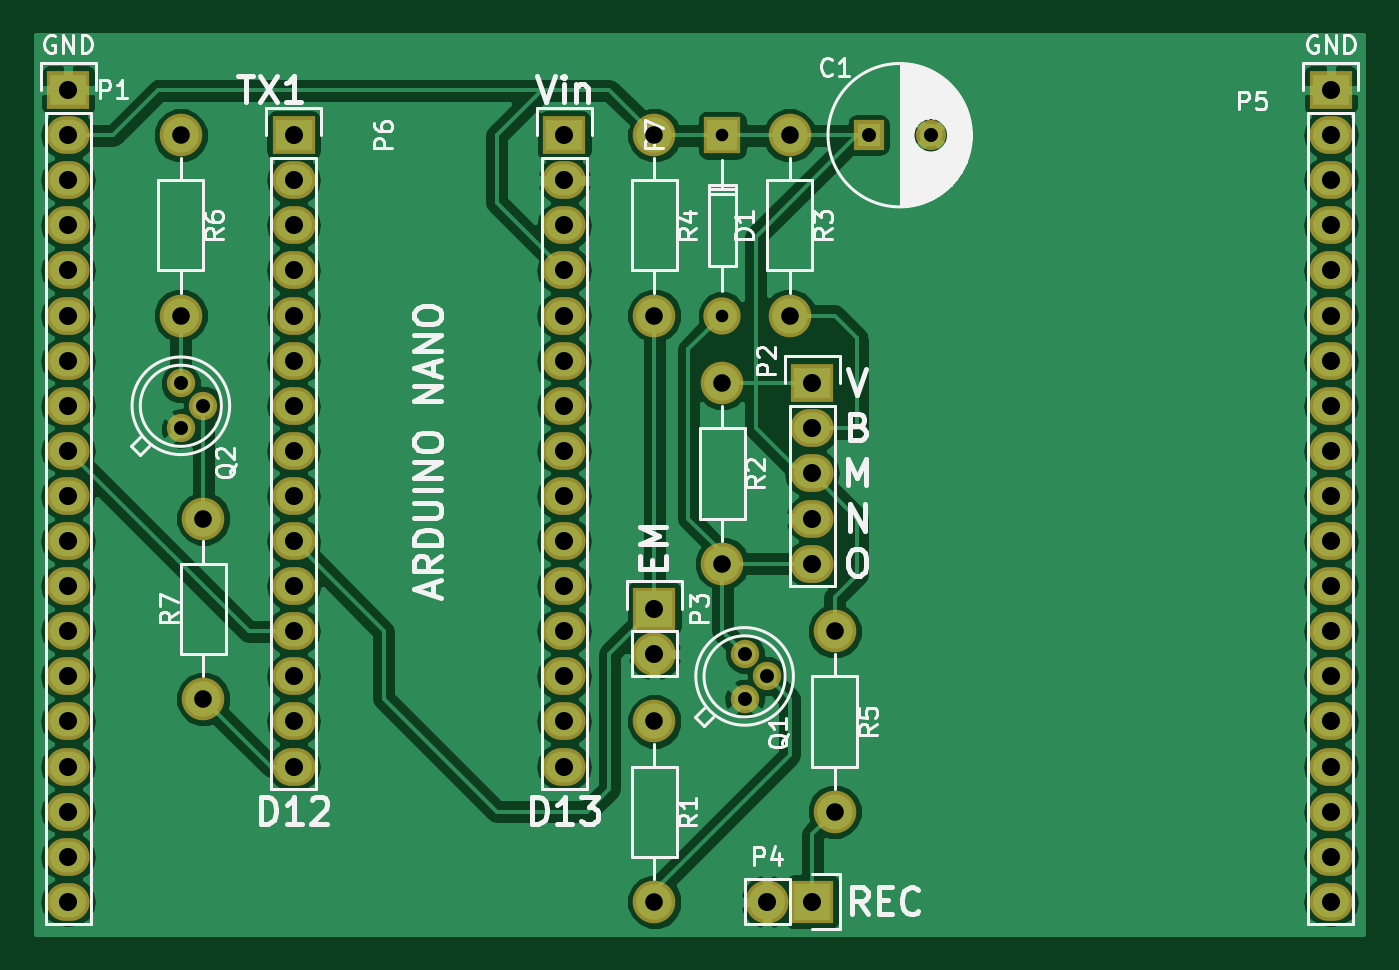
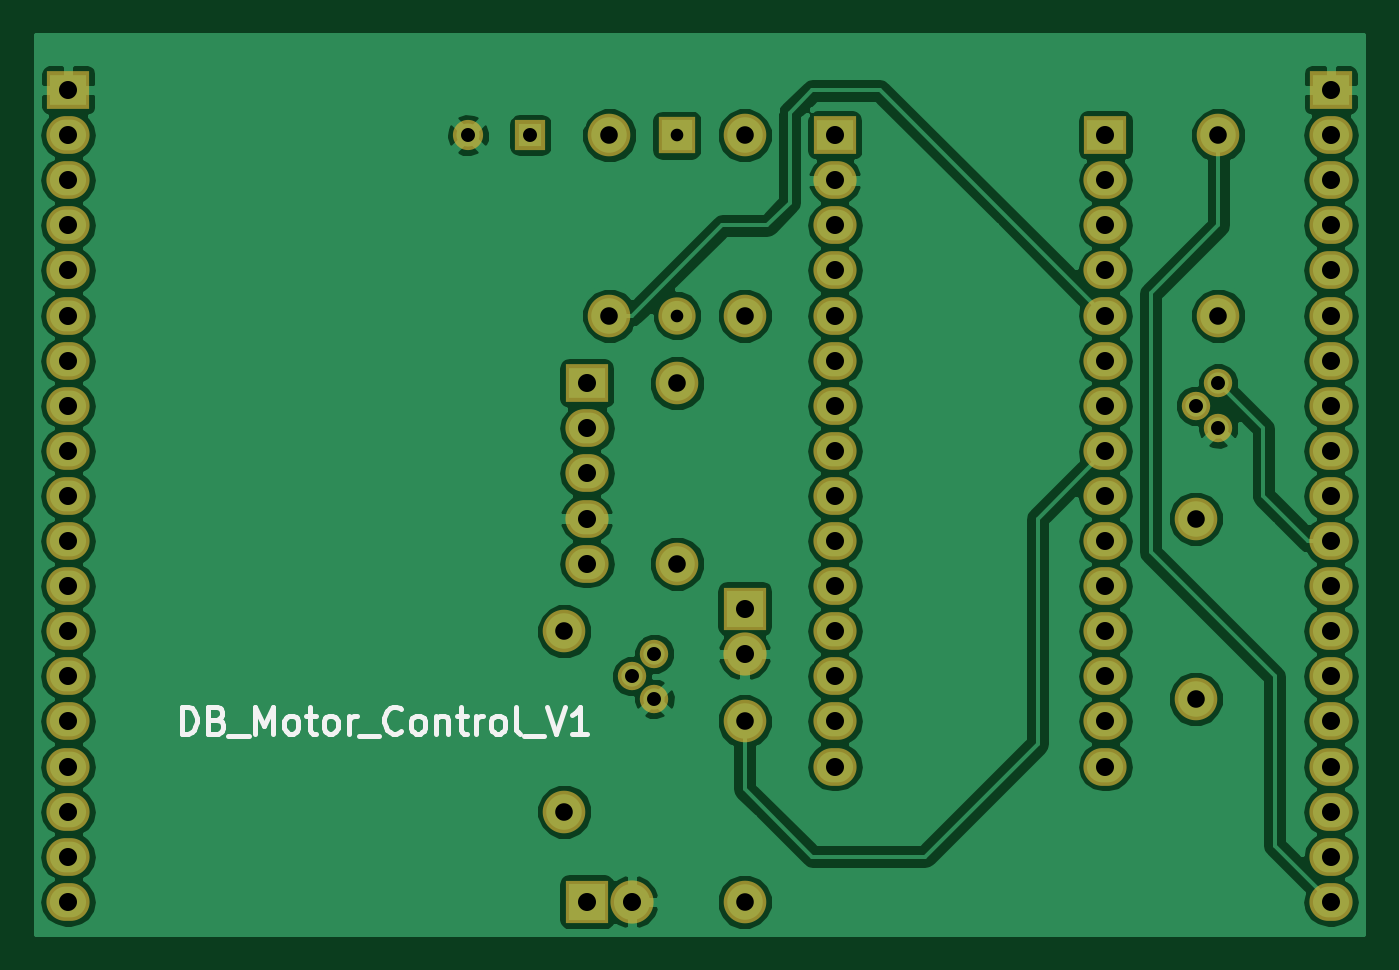
Circuit board: 7 layer files. Board 74.8 x 50.7 mm.
- bottom_copper: DB_Motor_control_V1-B.Cu.gbr (85178 bytes)
- bottom_mask: DB_Motor_control_V1-B.Mask.gbr (3151 bytes)
- bottom_silk: DB_Motor_control_V1-B.SilkS.gbr (4778 bytes)
- top_copper: DB_Motor_control_V1-F.Cu.gbr (82180 bytes)
- top_mask: DB_Motor_control_V1-F.Mask.gbr (3151 bytes)
- top_silk: DB_Motor_control_V1-F.SilkS.gbr (27322 bytes)
- drill: DB_Motor_control_V1.drl (1330 bytes)

=== bottom_copper: DB_Motor_control_V1-B.Cu.gbr (85178 bytes, source omitted) ===
=== bottom_mask: DB_Motor_control_V1-B.Mask.gbr ===
G04 #@! TF.FileFunction,Soldermask,Bot*
%FSLAX46Y46*%
G04 Gerber Fmt 4.6, Leading zero omitted, Abs format (unit mm)*
G04 Created by KiCad (PCBNEW 4.0.4+e1-6308~48~ubuntu16.04.1-stable) date Thu Sep 22 16:47:12 2016*
%MOMM*%
%LPD*%
G01*
G04 APERTURE LIST*
%ADD10C,0.100000*%
%ADD11C,2.099260*%
%ADD12R,2.099260X2.099260*%
%ADD13R,2.432000X2.127200*%
%ADD14O,2.432000X2.127200*%
%ADD15R,2.432000X2.432000*%
%ADD16O,2.432000X2.432000*%
%ADD17C,1.600000*%
%ADD18C,2.398980*%
%ADD19C,1.700000*%
%ADD20R,1.700000X1.700000*%
G04 APERTURE END LIST*
D10*
D11*
X68582540Y-88900520D03*
D12*
X68582540Y-78740520D03*
D13*
X73660000Y-92710000D03*
D14*
X73660000Y-95250000D03*
X73660000Y-97790000D03*
X73660000Y-100330000D03*
X73660000Y-102870000D03*
D15*
X64770000Y-105410000D03*
D16*
X64770000Y-107950000D03*
D17*
X69850000Y-110490000D03*
X71120000Y-109220000D03*
X69850000Y-107950000D03*
D18*
X64770000Y-121920000D03*
X64770000Y-111760000D03*
X68580000Y-92710000D03*
X68580000Y-102870000D03*
X72390000Y-88900000D03*
X72390000Y-78740000D03*
X64770000Y-78740000D03*
X64770000Y-88900000D03*
X74930000Y-106680000D03*
X74930000Y-116840000D03*
D19*
X80335000Y-78740000D03*
D20*
X76835000Y-78740000D03*
D15*
X73660000Y-121920000D03*
D16*
X71120000Y-121920000D03*
D13*
X31750000Y-76200000D03*
D14*
X31750000Y-78740000D03*
X31750000Y-81280000D03*
X31750000Y-83820000D03*
X31750000Y-86360000D03*
X31750000Y-88900000D03*
X31750000Y-91440000D03*
X31750000Y-93980000D03*
X31750000Y-96520000D03*
X31750000Y-99060000D03*
X31750000Y-101600000D03*
X31750000Y-104140000D03*
X31750000Y-106680000D03*
X31750000Y-109220000D03*
X31750000Y-111760000D03*
X31750000Y-114300000D03*
X31750000Y-116840000D03*
X31750000Y-119380000D03*
X31750000Y-121920000D03*
D13*
X102870000Y-76200000D03*
D14*
X102870000Y-78740000D03*
X102870000Y-81280000D03*
X102870000Y-83820000D03*
X102870000Y-86360000D03*
X102870000Y-88900000D03*
X102870000Y-91440000D03*
X102870000Y-93980000D03*
X102870000Y-96520000D03*
X102870000Y-99060000D03*
X102870000Y-101600000D03*
X102870000Y-104140000D03*
X102870000Y-106680000D03*
X102870000Y-109220000D03*
X102870000Y-111760000D03*
X102870000Y-114300000D03*
X102870000Y-116840000D03*
X102870000Y-119380000D03*
X102870000Y-121920000D03*
D13*
X44450000Y-78740000D03*
D14*
X44450000Y-81280000D03*
X44450000Y-83820000D03*
X44450000Y-86360000D03*
X44450000Y-88900000D03*
X44450000Y-91440000D03*
X44450000Y-93980000D03*
X44450000Y-96520000D03*
X44450000Y-99060000D03*
X44450000Y-101600000D03*
X44450000Y-104140000D03*
X44450000Y-106680000D03*
X44450000Y-109220000D03*
X44450000Y-111760000D03*
X44450000Y-114300000D03*
D13*
X59690000Y-78740000D03*
D14*
X59690000Y-81280000D03*
X59690000Y-83820000D03*
X59690000Y-86360000D03*
X59690000Y-88900000D03*
X59690000Y-91440000D03*
X59690000Y-93980000D03*
X59690000Y-96520000D03*
X59690000Y-99060000D03*
X59690000Y-101600000D03*
X59690000Y-104140000D03*
X59690000Y-106680000D03*
X59690000Y-109220000D03*
X59690000Y-111760000D03*
X59690000Y-114300000D03*
D17*
X38100000Y-95250000D03*
X39370000Y-93980000D03*
X38100000Y-92710000D03*
D18*
X38100000Y-78740000D03*
X38100000Y-88900000D03*
X39370000Y-110490000D03*
X39370000Y-100330000D03*
M02*

=== bottom_silk: DB_Motor_control_V1-B.SilkS.gbr ===
G04 #@! TF.FileFunction,Legend,Bot*
%FSLAX46Y46*%
G04 Gerber Fmt 4.6, Leading zero omitted, Abs format (unit mm)*
G04 Created by KiCad (PCBNEW 4.0.4+e1-6308~48~ubuntu16.04.1-stable) date Thu Sep 22 16:47:12 2016*
%MOMM*%
%LPD*%
G01*
G04 APERTURE LIST*
%ADD10C,0.100000*%
%ADD11C,0.300000*%
G04 APERTURE END LIST*
D10*
D11*
X96482856Y-112438571D02*
X96482856Y-110938571D01*
X96125713Y-110938571D01*
X95911428Y-111010000D01*
X95768570Y-111152857D01*
X95697142Y-111295714D01*
X95625713Y-111581429D01*
X95625713Y-111795714D01*
X95697142Y-112081429D01*
X95768570Y-112224286D01*
X95911428Y-112367143D01*
X96125713Y-112438571D01*
X96482856Y-112438571D01*
X94482856Y-111652857D02*
X94268570Y-111724286D01*
X94197142Y-111795714D01*
X94125713Y-111938571D01*
X94125713Y-112152857D01*
X94197142Y-112295714D01*
X94268570Y-112367143D01*
X94411428Y-112438571D01*
X94982856Y-112438571D01*
X94982856Y-110938571D01*
X94482856Y-110938571D01*
X94339999Y-111010000D01*
X94268570Y-111081429D01*
X94197142Y-111224286D01*
X94197142Y-111367143D01*
X94268570Y-111510000D01*
X94339999Y-111581429D01*
X94482856Y-111652857D01*
X94982856Y-111652857D01*
X93839999Y-112581429D02*
X92697142Y-112581429D01*
X92339999Y-112438571D02*
X92339999Y-110938571D01*
X91839999Y-112010000D01*
X91339999Y-110938571D01*
X91339999Y-112438571D01*
X90411427Y-112438571D02*
X90554285Y-112367143D01*
X90625713Y-112295714D01*
X90697142Y-112152857D01*
X90697142Y-111724286D01*
X90625713Y-111581429D01*
X90554285Y-111510000D01*
X90411427Y-111438571D01*
X90197142Y-111438571D01*
X90054285Y-111510000D01*
X89982856Y-111581429D01*
X89911427Y-111724286D01*
X89911427Y-112152857D01*
X89982856Y-112295714D01*
X90054285Y-112367143D01*
X90197142Y-112438571D01*
X90411427Y-112438571D01*
X89482856Y-111438571D02*
X88911427Y-111438571D01*
X89268570Y-110938571D02*
X89268570Y-112224286D01*
X89197142Y-112367143D01*
X89054284Y-112438571D01*
X88911427Y-112438571D01*
X88197141Y-112438571D02*
X88339999Y-112367143D01*
X88411427Y-112295714D01*
X88482856Y-112152857D01*
X88482856Y-111724286D01*
X88411427Y-111581429D01*
X88339999Y-111510000D01*
X88197141Y-111438571D01*
X87982856Y-111438571D01*
X87839999Y-111510000D01*
X87768570Y-111581429D01*
X87697141Y-111724286D01*
X87697141Y-112152857D01*
X87768570Y-112295714D01*
X87839999Y-112367143D01*
X87982856Y-112438571D01*
X88197141Y-112438571D01*
X87054284Y-112438571D02*
X87054284Y-111438571D01*
X87054284Y-111724286D02*
X86982856Y-111581429D01*
X86911427Y-111510000D01*
X86768570Y-111438571D01*
X86625713Y-111438571D01*
X86482856Y-112581429D02*
X85339999Y-112581429D01*
X84125713Y-112295714D02*
X84197142Y-112367143D01*
X84411428Y-112438571D01*
X84554285Y-112438571D01*
X84768570Y-112367143D01*
X84911428Y-112224286D01*
X84982856Y-112081429D01*
X85054285Y-111795714D01*
X85054285Y-111581429D01*
X84982856Y-111295714D01*
X84911428Y-111152857D01*
X84768570Y-111010000D01*
X84554285Y-110938571D01*
X84411428Y-110938571D01*
X84197142Y-111010000D01*
X84125713Y-111081429D01*
X83268570Y-112438571D02*
X83411428Y-112367143D01*
X83482856Y-112295714D01*
X83554285Y-112152857D01*
X83554285Y-111724286D01*
X83482856Y-111581429D01*
X83411428Y-111510000D01*
X83268570Y-111438571D01*
X83054285Y-111438571D01*
X82911428Y-111510000D01*
X82839999Y-111581429D01*
X82768570Y-111724286D01*
X82768570Y-112152857D01*
X82839999Y-112295714D01*
X82911428Y-112367143D01*
X83054285Y-112438571D01*
X83268570Y-112438571D01*
X82125713Y-111438571D02*
X82125713Y-112438571D01*
X82125713Y-111581429D02*
X82054285Y-111510000D01*
X81911427Y-111438571D01*
X81697142Y-111438571D01*
X81554285Y-111510000D01*
X81482856Y-111652857D01*
X81482856Y-112438571D01*
X80982856Y-111438571D02*
X80411427Y-111438571D01*
X80768570Y-110938571D02*
X80768570Y-112224286D01*
X80697142Y-112367143D01*
X80554284Y-112438571D01*
X80411427Y-112438571D01*
X79911427Y-112438571D02*
X79911427Y-111438571D01*
X79911427Y-111724286D02*
X79839999Y-111581429D01*
X79768570Y-111510000D01*
X79625713Y-111438571D01*
X79482856Y-111438571D01*
X78768570Y-112438571D02*
X78911428Y-112367143D01*
X78982856Y-112295714D01*
X79054285Y-112152857D01*
X79054285Y-111724286D01*
X78982856Y-111581429D01*
X78911428Y-111510000D01*
X78768570Y-111438571D01*
X78554285Y-111438571D01*
X78411428Y-111510000D01*
X78339999Y-111581429D01*
X78268570Y-111724286D01*
X78268570Y-112152857D01*
X78339999Y-112295714D01*
X78411428Y-112367143D01*
X78554285Y-112438571D01*
X78768570Y-112438571D01*
X77411427Y-112438571D02*
X77554285Y-112367143D01*
X77625713Y-112224286D01*
X77625713Y-110938571D01*
X77197142Y-112581429D02*
X76054285Y-112581429D01*
X75911428Y-110938571D02*
X75411428Y-112438571D01*
X74911428Y-110938571D01*
X73625714Y-112438571D02*
X74482857Y-112438571D01*
X74054285Y-112438571D02*
X74054285Y-110938571D01*
X74197142Y-111152857D01*
X74340000Y-111295714D01*
X74482857Y-111367143D01*
M02*

=== top_copper: DB_Motor_control_V1-F.Cu.gbr (82180 bytes, source omitted) ===
=== top_mask: DB_Motor_control_V1-F.Mask.gbr ===
G04 #@! TF.FileFunction,Soldermask,Top*
%FSLAX46Y46*%
G04 Gerber Fmt 4.6, Leading zero omitted, Abs format (unit mm)*
G04 Created by KiCad (PCBNEW 4.0.4+e1-6308~48~ubuntu16.04.1-stable) date Thu Sep 22 16:47:12 2016*
%MOMM*%
%LPD*%
G01*
G04 APERTURE LIST*
%ADD10C,0.100000*%
%ADD11C,2.099260*%
%ADD12R,2.099260X2.099260*%
%ADD13R,2.432000X2.127200*%
%ADD14O,2.432000X2.127200*%
%ADD15R,2.432000X2.432000*%
%ADD16O,2.432000X2.432000*%
%ADD17C,1.600000*%
%ADD18C,2.398980*%
%ADD19C,1.700000*%
%ADD20R,1.700000X1.700000*%
G04 APERTURE END LIST*
D10*
D11*
X68582540Y-88900520D03*
D12*
X68582540Y-78740520D03*
D13*
X73660000Y-92710000D03*
D14*
X73660000Y-95250000D03*
X73660000Y-97790000D03*
X73660000Y-100330000D03*
X73660000Y-102870000D03*
D15*
X64770000Y-105410000D03*
D16*
X64770000Y-107950000D03*
D17*
X69850000Y-110490000D03*
X71120000Y-109220000D03*
X69850000Y-107950000D03*
D18*
X64770000Y-121920000D03*
X64770000Y-111760000D03*
X68580000Y-92710000D03*
X68580000Y-102870000D03*
X72390000Y-88900000D03*
X72390000Y-78740000D03*
X64770000Y-78740000D03*
X64770000Y-88900000D03*
X74930000Y-106680000D03*
X74930000Y-116840000D03*
D19*
X80335000Y-78740000D03*
D20*
X76835000Y-78740000D03*
D15*
X73660000Y-121920000D03*
D16*
X71120000Y-121920000D03*
D13*
X31750000Y-76200000D03*
D14*
X31750000Y-78740000D03*
X31750000Y-81280000D03*
X31750000Y-83820000D03*
X31750000Y-86360000D03*
X31750000Y-88900000D03*
X31750000Y-91440000D03*
X31750000Y-93980000D03*
X31750000Y-96520000D03*
X31750000Y-99060000D03*
X31750000Y-101600000D03*
X31750000Y-104140000D03*
X31750000Y-106680000D03*
X31750000Y-109220000D03*
X31750000Y-111760000D03*
X31750000Y-114300000D03*
X31750000Y-116840000D03*
X31750000Y-119380000D03*
X31750000Y-121920000D03*
D13*
X102870000Y-76200000D03*
D14*
X102870000Y-78740000D03*
X102870000Y-81280000D03*
X102870000Y-83820000D03*
X102870000Y-86360000D03*
X102870000Y-88900000D03*
X102870000Y-91440000D03*
X102870000Y-93980000D03*
X102870000Y-96520000D03*
X102870000Y-99060000D03*
X102870000Y-101600000D03*
X102870000Y-104140000D03*
X102870000Y-106680000D03*
X102870000Y-109220000D03*
X102870000Y-111760000D03*
X102870000Y-114300000D03*
X102870000Y-116840000D03*
X102870000Y-119380000D03*
X102870000Y-121920000D03*
D13*
X44450000Y-78740000D03*
D14*
X44450000Y-81280000D03*
X44450000Y-83820000D03*
X44450000Y-86360000D03*
X44450000Y-88900000D03*
X44450000Y-91440000D03*
X44450000Y-93980000D03*
X44450000Y-96520000D03*
X44450000Y-99060000D03*
X44450000Y-101600000D03*
X44450000Y-104140000D03*
X44450000Y-106680000D03*
X44450000Y-109220000D03*
X44450000Y-111760000D03*
X44450000Y-114300000D03*
D13*
X59690000Y-78740000D03*
D14*
X59690000Y-81280000D03*
X59690000Y-83820000D03*
X59690000Y-86360000D03*
X59690000Y-88900000D03*
X59690000Y-91440000D03*
X59690000Y-93980000D03*
X59690000Y-96520000D03*
X59690000Y-99060000D03*
X59690000Y-101600000D03*
X59690000Y-104140000D03*
X59690000Y-106680000D03*
X59690000Y-109220000D03*
X59690000Y-111760000D03*
X59690000Y-114300000D03*
D17*
X38100000Y-95250000D03*
X39370000Y-93980000D03*
X38100000Y-92710000D03*
D18*
X38100000Y-78740000D03*
X38100000Y-88900000D03*
X39370000Y-110490000D03*
X39370000Y-100330000D03*
M02*

=== top_silk: DB_Motor_control_V1-F.SilkS.gbr (27322 bytes, source omitted) ===
=== drill: DB_Motor_control_V1.drl ===
M48
;DRILL file {KiCad 4.0.4+e1-6308~48~ubuntu16.04.1-stable} date Thu Sep 22 16:47:09 2016
;FORMAT={-:-/ absolute / inch / decimal}
FMAT,2
INCH,TZ
T1C0.028
T2C0.031
T3C0.039
T4C0.040
%
G90
G05
M72
T1
X2.7001Y-3.1
X2.7001Y-3.5
T2
X1.5Y-3.65
X1.5Y-3.75
X1.55Y-3.7
X2.75Y-4.25
X2.75Y-4.35
X2.8Y-4.3
X3.025Y-3.1
X3.1628Y-3.1
T3
X1.5Y-3.1
X1.5Y-3.5
X1.55Y-3.95
X1.55Y-4.35
X2.55Y-3.1
X2.55Y-3.5
X2.55Y-4.4
X2.55Y-4.8
X2.7Y-3.65
X2.7Y-4.05
X2.85Y-3.1
X2.85Y-3.5
X2.95Y-4.2
X2.95Y-4.6
T4
X1.25Y-3.
X1.25Y-3.1
X1.25Y-3.2
X1.25Y-3.3
X1.25Y-3.4
X1.25Y-3.5
X1.25Y-3.6
X1.25Y-3.7
X1.25Y-3.8
X1.25Y-3.9
X1.25Y-4.
X1.25Y-4.1
X1.25Y-4.2
X1.25Y-4.3
X1.25Y-4.4
X1.25Y-4.5
X1.25Y-4.6
X1.25Y-4.7
X1.25Y-4.8
X1.75Y-3.1
X1.75Y-3.2
X1.75Y-3.3
X1.75Y-3.4
X1.75Y-3.5
X1.75Y-3.6
X1.75Y-3.7
X1.75Y-3.8
X1.75Y-3.9
X1.75Y-4.
X1.75Y-4.1
X1.75Y-4.2
X1.75Y-4.3
X1.75Y-4.4
X1.75Y-4.5
X2.35Y-3.1
X2.35Y-3.2
X2.35Y-3.3
X2.35Y-3.4
X2.35Y-3.5
X2.35Y-3.6
X2.35Y-3.7
X2.35Y-3.8
X2.35Y-3.9
X2.35Y-4.
X2.35Y-4.1
X2.35Y-4.2
X2.35Y-4.3
X2.35Y-4.4
X2.35Y-4.5
X2.55Y-4.15
X2.55Y-4.25
X2.8Y-4.8
X2.9Y-3.65
X2.9Y-3.75
X2.9Y-3.85
X2.9Y-3.95
X2.9Y-4.05
X2.9Y-4.8
X4.05Y-3.
X4.05Y-3.1
X4.05Y-3.2
X4.05Y-3.3
X4.05Y-3.4
X4.05Y-3.5
X4.05Y-3.6
X4.05Y-3.7
X4.05Y-3.8
X4.05Y-3.9
X4.05Y-4.
X4.05Y-4.1
X4.05Y-4.2
X4.05Y-4.3
X4.05Y-4.4
X4.05Y-4.5
X4.05Y-4.6
X4.05Y-4.7
X4.05Y-4.8
T0
M30

